Run: headless pygame with SDL's dummy video driver; simulated clock (each Clock.tick advances the game by its frame time, no real sleeping); random seed 0; keys injected as events and as key.get_pressed() state; mouse plan: one left click at the window centre at the start of phase 2, then a move to the lower-right quarter at the start of phase 3.
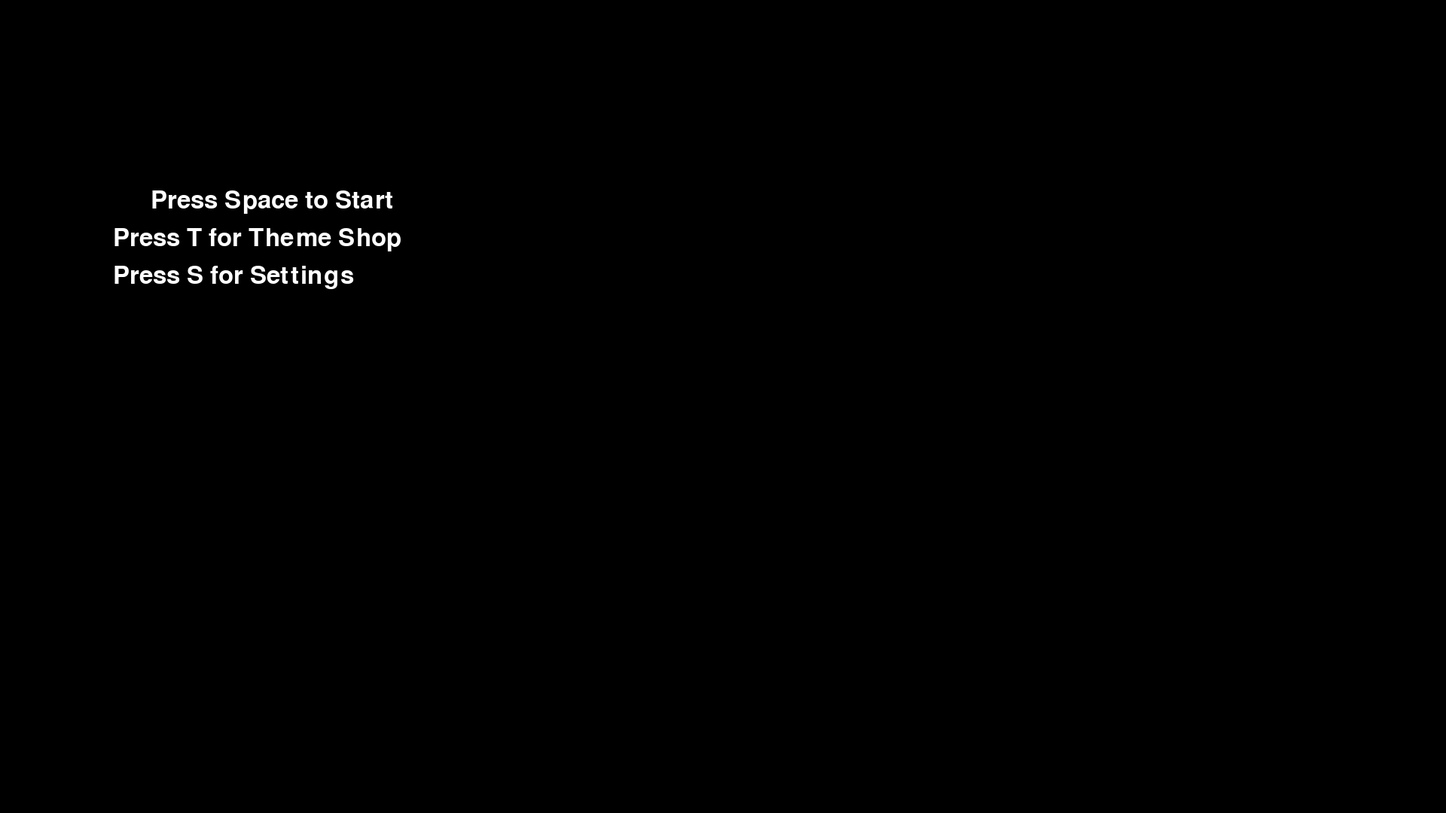
Frame 1 of 4 · flips 1–60 · no input
Frame 2 of 4 · flips 61–180 · clicked the window centre · tapped SPACE, RETURN · held RIGHT (→), D · screen unchanged from frame 1, image omitted
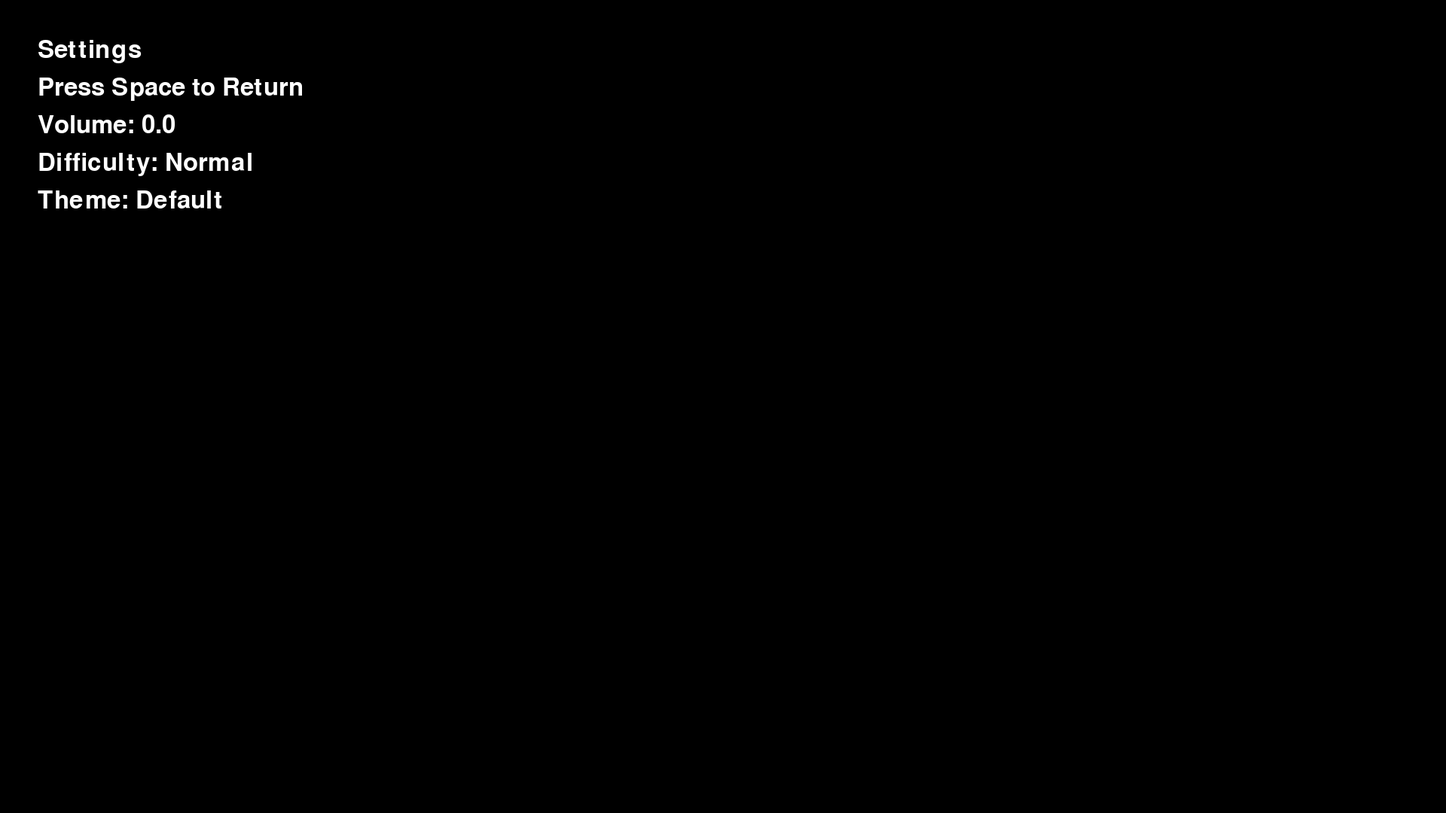
Frame 3 of 4 · flips 181–300 · moved the mouse to the lower-right quarter · held DOWN (↓), S
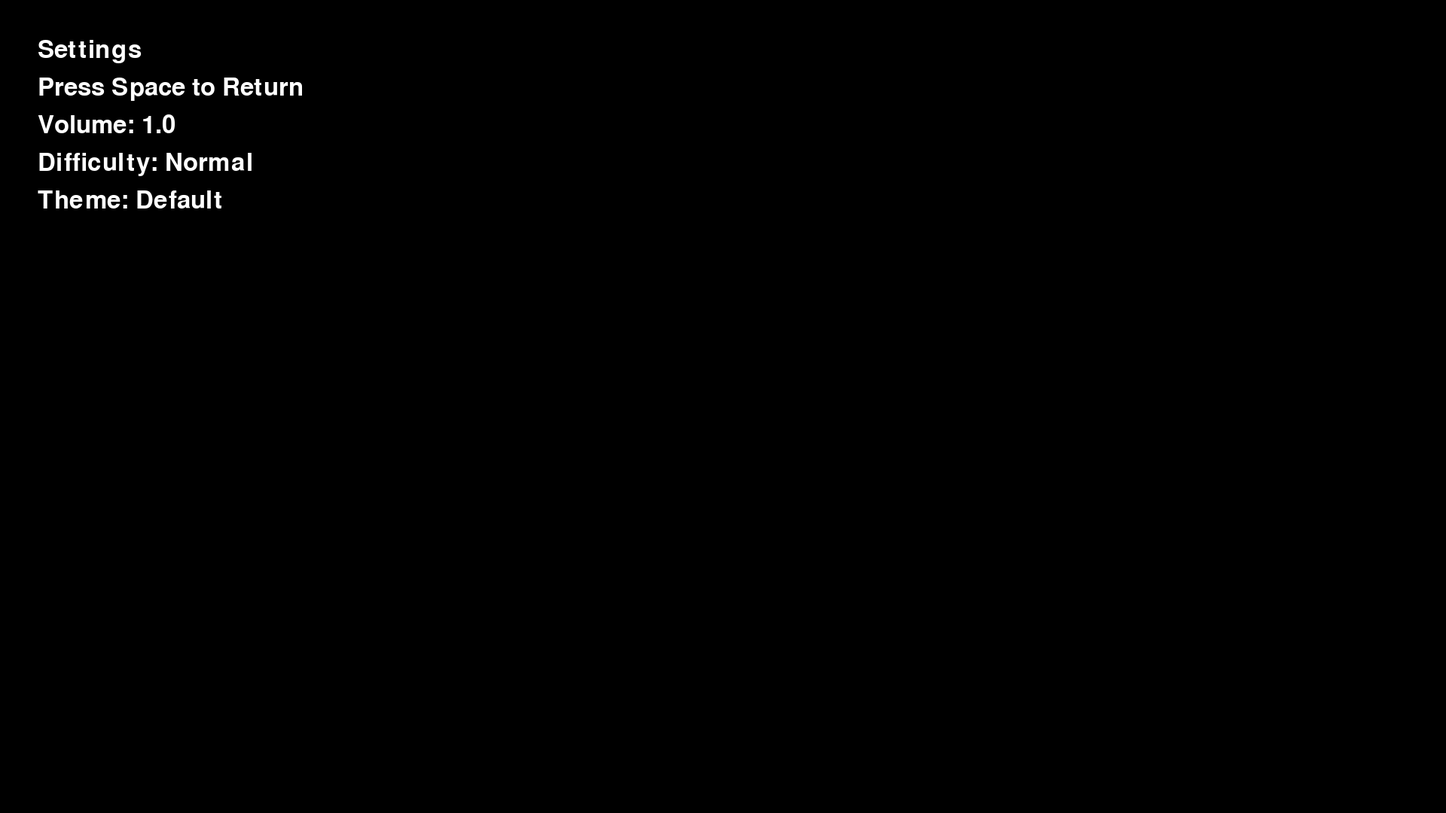
Frame 4 of 4 · flips 301–420 · held LEFT (←), A, UP (↑), W

The pygame program that drew these frames:

import math
import pygame
#Basic game loop template used from pygame documentation: https://www.pygame.org

class Player:
    def __init__(self,xpos,ypos):
        self.xpos = xpos
        self.ypos = ypos
        self.speed = 100
        self.health = 100
        self.collider = pygame.Rect(self.xpos-70, self.ypos-70, 140, 140)
        self.bullets = []
        self.shootTimer = 0
        self.settings = settings
    def update(self):       
        self.move()
        self.checkCollisions()
        self.draw()  
        self.shoot()         
    def shoot(self):
        keysPressed = pygame.key.get_pressed()
        self.shootTimer += dt
        if keysPressed[pygame.K_SPACE] and self.shootTimer >= 0.25:
            self.shootTimer = 0
            mouseX, mouseY = pygame.mouse.get_pos()
            self.bullets.append(Bullet(self.xpos, self.ypos, mouseX, mouseY))
        for bullet in self.bullets[:]:
            if not bullet.update():
                self.bullets.remove(bullet)
            else:
                bullet.draw()
    def checkCollisions(self):
        pass        #TODO
    def move(self):
        x=0
        y=0
        keysPressed = pygame.key.get_pressed()
        if keysPressed[pygame.K_w]:
            y-=1
        if keysPressed[pygame.K_s]:
            y+=1
        if keysPressed[pygame.K_a]:
            x-=1
        if keysPressed[pygame.K_d]:
            x+=1
        length = math.sqrt(x**2+y**2)   
        #Normalize the vector to account for diagonal speed increase TODO: Move this logic into a vector2
        if length != 0:     
            x /= length
            y /= length
            self.xpos += x*self.speed*dt
            self.ypos += y*self.speed*dt
    def draw(self):
        if self.settings.theme == "Default":
            pygame.draw.circle(screen, "blue", (self.xpos, self.ypos), 70)
        elif self.settings.theme == "Dark":
            pygame.draw.circle(screen, "cyan", (self.xpos, self.ypos), 70)
        elif self.settings.theme == "Light":
            pygame.draw.circle(screen, "navy", (self.xpos, self.ypos), 70)

class Enemy:
    def __init__(self, xpos, ypos):
        self.xpos = xpos
        self.ypos = ypos
    def update(self, targetX, targetY):
        pass
    def draw(self):
        pass
    def path(self, targetX, targetY):
        pass

class Glob(Enemy):
    def __init__(self, xpos, ypos):
        super().__init__(xpos, ypos)
        self.speed = 30
        self.bullets = []
        self.shootTimer = 0
    def update(self, targetX, targetY):
        self.path(targetX, targetY)
        self.draw()
        self.shootTimer += dt
        if self.shootTimer >= 1:
            self.shootTimer = 0
            self.bullets.append(self.shoot(targetX, targetY))
        for bullet in self.bullets[:]:
            if not bullet.update():
                self.bullets.remove(bullet)
            else:
                bullet.draw()
    def draw(self):
        pygame.draw.circle(screen, "red", (self.xpos, self.ypos), 50)
    def path(self,targetX, targetY):
        x=targetX - self.xpos
        y=targetY - self.ypos
        length = math.sqrt(x**2+y**2)
        if length != 0:
            x /= length
            y /= length
            self.xpos += x*self.speed*dt
            self.ypos += y*self.speed*dt
    def shoot(self, targetX, targetY):
        return Bullet(self.xpos, self.ypos, targetX, targetY)

class Bullet:
    def __init__(self, xpos, ypos, targetX, targetY):
        self.xpos = xpos
        self.ypos = ypos
        self.speed = 200
        x=targetX - self.xpos
        y=targetY - self.ypos
        length = math.sqrt(x**2+y**2)
        if length != 0:
            x /= length
            y /= length
            self.xVel = x*self.speed
            self.yVel = y*self.speed
    def update(self):
        self.xpos += self.xVel*dt
        self.ypos += self.yVel*dt
        if self.xpos > screen.get_width() or self.xpos < 0 or self.ypos > screen.get_height() or self.ypos < 0:
            return False
        return True
    def draw(self):
        pygame.draw.circle(screen, "yellow", (self.xpos, self.ypos), 10)

class Scene:
    def __init__(self):
        pass
    def update(self):
        pass
    def draw(self):
        pass
    
class MainMenu(Scene):
    def __init__(self):
        super().__init__()
    def update(self):
        self.draw()
        keysPressed = pygame.key.get_pressed()
        if keysPressed[pygame.K_SPACE]:
            return PlayScene()      #FR: Entering game
        elif keysPressed[pygame.K_t]:
            return ThemeShop()     #FR: Entering theme shop
        elif keysPressed[pygame.K_s]:
            return SettingsScene() #FR: Entering settings
        return self
    def draw(self):
        screen.fill("black")
        font = pygame.font.SysFont(None, 48)
        text = font.render("Press Space to Start", True, "white")
        screen.blit(text, (200, 250))
        text2 = font.render("Press T for Theme Shop", True, "white")
        screen.blit(text2, (150, 300))
        text3 = font.render("Press S for Settings", True, "white")
        screen.blit(text3, (150, 350))

class ThemeShop(Scene):
    def __init__(self):
        super().__init__()
    def update(self):
        keysPressed = pygame.key.get_pressed()
        if keysPressed[pygame.K_SPACE]:
            return MainMenu()     #FR: Returning to main menu
        elif keysPressed[pygame.K_1] and not settings.unlockedThemes["Default"]:
            settings.unlockedThemes["Default"] = True
        elif keysPressed[pygame.K_2] and not settings.unlockedThemes["Dark"]:
            settings.unlockedThemes["Dark"] = True
        elif keysPressed[pygame.K_3] and not settings.unlockedThemes["Light"]:
            settings.unlockedThemes["Light"] = True
        self.draw()
        return self
    def draw(self):
        screen.fill("black")
        font = pygame.font.SysFont(None, 48)
        text = font.render("Theme Shop", True, "white")
        screen.blit(text, (50, 50))
        text2 = font.render("Press Space to Return", True, "white")
        screen.blit(text2, (50, 100))
        text3 = font.render("Press 1 to buy Default Theme", True, "white")
        screen.blit(text3, (50, 150))
        text4 = font.render("Press 2 to buy Dark Theme", True, "white")
        screen.blit(text4, (50, 200))
        text5 = font.render("Press 3 to buy Light Theme", True, "white")
        screen.blit(text5, (50, 250))


class PlayScene(Scene):
    def __init__(self):
        super().__init__()
        self.player = Player(400,300)
        self.glob = Glob(100,100)
        self.fpsCounter = FPSCounter()
    def update(self):
        screen.fill("black")
        self.player.update()
        self.glob.update(self.player.xpos, self.player.ypos)
        self.fpsCounter.draw()
        return self

class SettingsScene(Scene):
    def __init__(self):
        super().__init__()
    def update(self):
        keysPressed = pygame.key.get_pressed()
        if keysPressed[pygame.K_SPACE]:
            return MainMenu()     #FR: Returning to main menu
        elif keysPressed[pygame.K_UP]:
            settings.volume = min(1.0, settings.volume + 0.1)   #FR: Increase volume
        elif keysPressed[pygame.K_DOWN]:
            settings.volume = max(0.0, settings.volume - 0.1)   #FR: Decrease volume
        elif keysPressed[pygame.K_LEFT]:
            if settings.difficulty == "Hard":
                settings.difficulty = "Normal"
            elif settings.difficulty == "Normal":
                settings.difficulty = "Easy"
        elif keysPressed[pygame.K_RIGHT]:
            if settings.difficulty == "Easy":
                settings.difficulty = "Normal"
            elif settings.difficulty == "Normal":
                settings.difficulty = "Hard"
        elif keysPressed[pygame.K_1] and settings.unlockedThemes["Default"]:
            settings.theme = "Default"
        elif keysPressed[pygame.K_2] and settings.unlockedThemes["Dark"]:
            settings.theme = "Dark"
        elif keysPressed[pygame.K_3] and settings.unlockedThemes["Light"]:
            settings.theme = "Light"
        self.draw()
        return self
    def draw(self):
        screen.fill("black")
        font = pygame.font.SysFont(None, 48)
        text = font.render("Settings", True, "white")
        screen.blit(text, (50, 50))
        text2 = font.render("Press Space to Return", True, "white")
        screen.blit(text2, (50, 100))
        text3 = font.render(f"Volume: {settings.volume}", True, "white")
        screen.blit(text3, (50, 150))
        text4 = font.render(f"Difficulty: {settings.difficulty}", True, "white")
        screen.blit(text4, (50, 200))
        text5 = font.render(f"Theme: {settings.theme}", True, "white")
        screen.blit(text5, (50, 250))
      
class Game:
    def __init__(self):
        self.currentScene = MainMenu()
        self.settings = settings
    def update(self):
        self.currentScene = self.currentScene.update()
        global dt
        dt = clock.tick(60) / 1000   
        pygame.display.flip()
    def run(self):
        pygame.display.set_caption("Bullet Hell")
        while True:
            self.checkEvents()
            self.update()
    def checkEvents(self):
        for event in pygame.event.get():
            if event.type == pygame.QUIT:
                pygame.quit()
        

class FPSCounter:
    def __init__(self):
        self.font = pygame.font.SysFont(None, 24)
    def draw(self):
        fps = int(clock.get_fps())
        text = self.font.render(f"FPS: {fps}", True, "white")
        screen.blit(text, (10, 10))

class Settings:
    def __init__(self):
        self.volume = 1.0
        self.difficulty = "Normal"
        self.theme = "Default"
        self.unlockedThemes = {"Default": True, "Dark": False, "Light": False}
    
    

if __name__ == "__main__":
    pygame.init()
    screen = pygame.display.set_mode((1920, 1080))  #TODO: Window resizing needs to be accounted for in the way the game is drawn
    clock = pygame.time.Clock()
    dt = 0
    settings = Settings()
    game = Game()   
    game.run()
